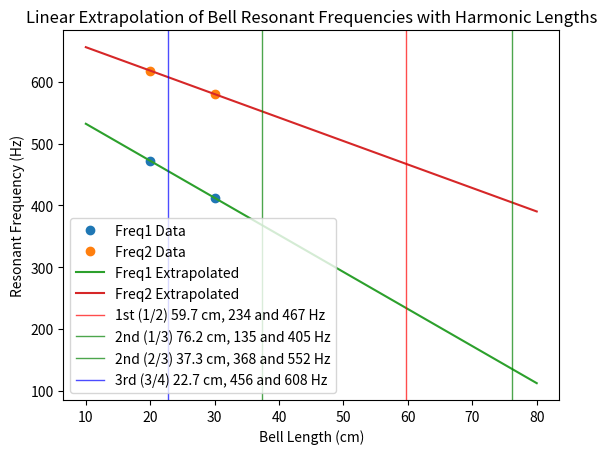

This figure's Python source:
import math
import numpy as np
import matplotlib.pyplot as plt

def main():
    # bell length (cm) and resonant frequencies (hz)
    data = [
        (20, [472, 618]),
        (30, [412, 580]),
    ]

    lengths = np.array([d[0] for d in data])
    freq1 = np.array([d[1][0] for d in data])
    freq2 = np.array([d[1][1] for d in data])

    # Linear fit for each frequency
    fit1 = np.polyfit(lengths, freq1, 1)
    fit2 = np.polyfit(lengths, freq2, 1)

    # Extrapolate to a wider range
    extrap_lengths = np.linspace(10, 80, 1000)
    extrap_freq1 = np.polyval(fit1, extrap_lengths)
    extrap_freq2 = np.polyval(fit2, extrap_lengths)

    # Harmonic ratios and their orders
    harmonic_ratios = {
        "1st (1/2)": (1/2, 'red'),
        "2nd (1/3)": (1/3, 'green'),
        "2nd (2/3)": (2/3, 'green'),
        "3rd (1/4)": (1/4, 'blue'),
        "3rd (3/4)": (3/4, 'blue'),
    }
    tolerance = 0.001  # 0.5% tolerance

    plt.plot(lengths, freq1, 'o', label='Freq1 Data')
    plt.plot(lengths, freq2, 'o', label='Freq2 Data')
    plt.plot(extrap_lengths, extrap_freq1, '-', label='Freq1 Extrapolated')
    plt.plot(extrap_lengths, extrap_freq2, '-', label='Freq2 Extrapolated')

    ratio = extrap_freq2 / extrap_freq1
    inv_ratio = extrap_freq1 / extrap_freq2

    for harmonic_label, (target_ratio, color) in harmonic_ratios.items():
        # harmonic_indices = np.where(np.abs(ratio - 3/2) < tolerance)[0]
        harmonic_indices = np.where(
            (np.abs(ratio - target_ratio) < tolerance) | 
            (np.abs(inv_ratio - target_ratio) < tolerance)
        )[0]
        harmonic_freq1 = extrap_freq1[harmonic_indices]
        harmonic_freq2 = extrap_freq2[harmonic_indices]
        harmonic_lengths = extrap_lengths[harmonic_indices]

        if len(harmonic_lengths) > 0:
            l = (harmonic_lengths[-1] + harmonic_lengths[0]) / 2
            # harmonic_freq = (harmonic_indices[-1] + harmonic_indices[0]) / 2
            f1 = (harmonic_freq1[-1] + harmonic_freq1[0]) / 2
            f2 = (harmonic_freq2[-1] + harmonic_freq2[0]) / 2

            plt.axvline(x=l, color=color, linestyle='-', alpha=0.7, linewidth=1, label=f"{harmonic_label} {l:.1f} cm, {f1:.0f} and {f2:.0f} Hz")

    plt.xlabel('Bell Length (cm)')
    plt.ylabel('Resonant Frequency (Hz)')
    plt.legend()
    plt.title('Linear Extrapolation of Bell Resonant Frequencies with Harmonic Lengths')
    plt.show()

if __name__ == "__main__":
    main()